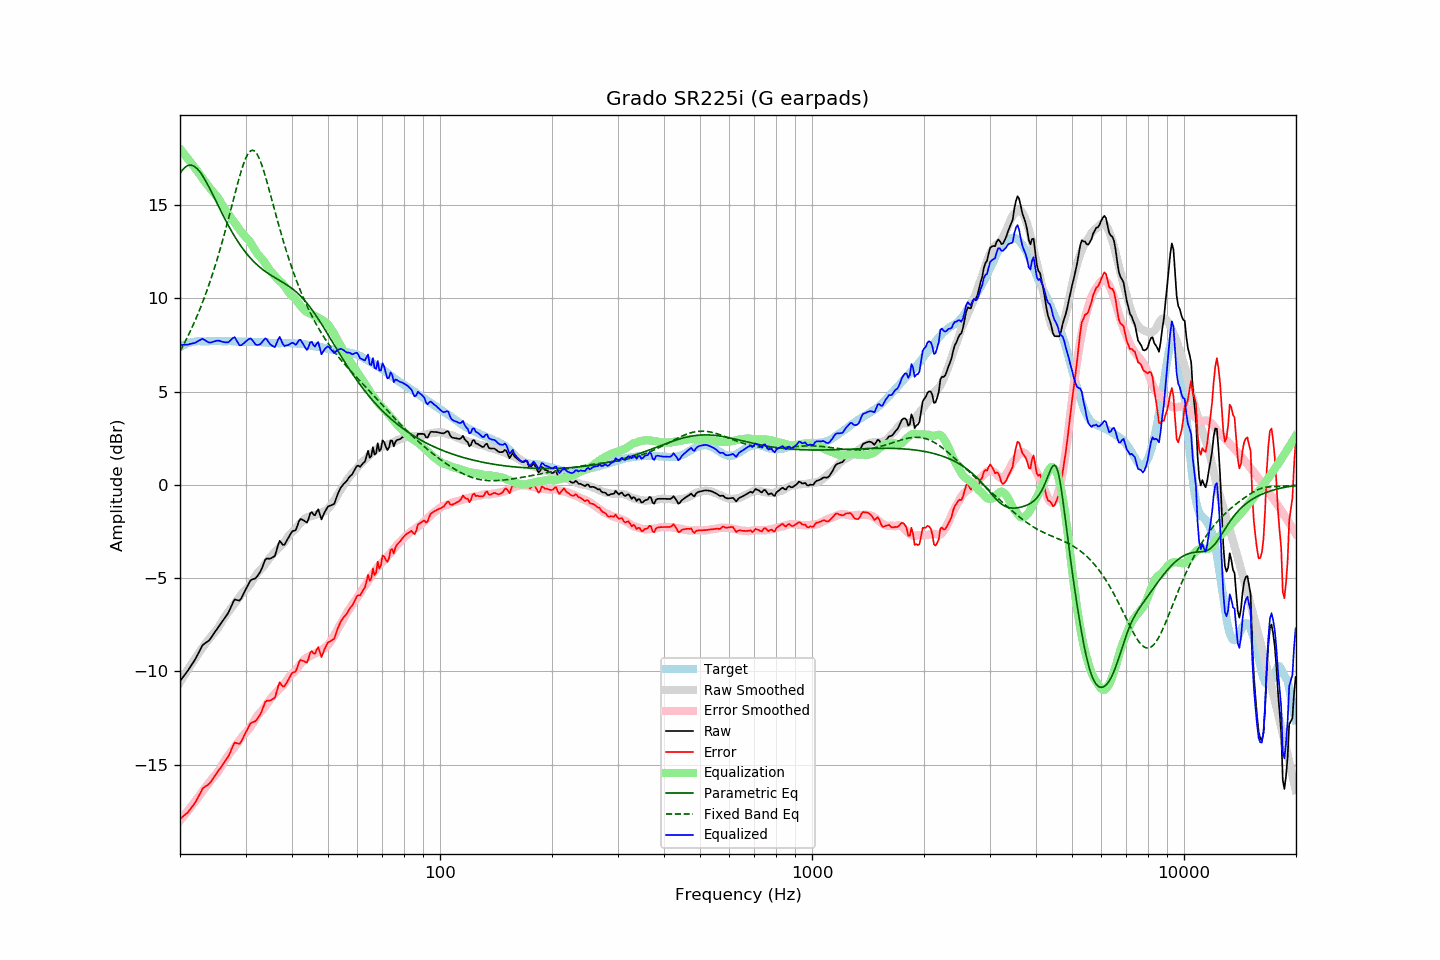

The data file committed next to this chart (first rows):
frequency, raw, error, smoothed, error_smoothed, equalization, parametric_eq, fixed_band_eq, equalized_raw, equalized_smoothed, target
20.00, -10.52, -17.90, -10.60, -18.01, 18.01, 16.69, 7.15, 7.49, 7.41, 7.38
20.20, -10.41, -17.84, -10.45, -17.90, 17.90, 16.81, 7.31, 7.49, 7.45, 7.43
20.40, -10.29, -17.77, -10.31, -17.79, 17.79, 16.92, 7.47, 7.50, 7.48, 7.48
20.61, -10.18, -17.69, -10.17, -17.68, 17.68, 17.01, 7.64, 7.50, 7.52, 7.51
20.81, -10.06, -17.62, -10.03, -17.57, 17.57, 17.07, 7.81, 7.51, 7.55, 7.56
21.02, -9.95, -17.55, -9.89, -17.46, 17.46, 17.11, 7.98, 7.51, 7.57, 7.60
21.23, -9.81, -17.43, -9.75, -17.35, 17.35, 17.13, 8.16, 7.54, 7.60, 7.62
21.44, -9.68, -17.32, -9.62, -17.24, 17.24, 17.13, 8.34, 7.56, 7.62, 7.64
21.66, -9.55, -17.21, -9.49, -17.13, 17.13, 17.11, 8.53, 7.58, 7.64, 7.66
21.87, -9.42, -17.09, -9.36, -17.02, 17.02, 17.06, 8.73, 7.60, 7.66, 7.67
22.09, -9.27, -16.96, -9.23, -16.91, 16.91, 17.00, 8.92, 7.64, 7.67, 7.69
22.31, -9.10, -16.80, -9.11, -16.79, 16.79, 16.91, 9.13, 7.70, 7.69, 7.70
22.54, -8.93, -16.63, -8.98, -16.67, 16.67, 16.81, 9.34, 7.74, 7.69, 7.70
22.76, -8.77, -16.46, -8.85, -16.55, 16.55, 16.70, 9.55, 7.78, 7.70, 7.70
22.99, -8.60, -16.29, -8.73, -16.43, 16.43, 16.57, 9.77, 7.83, 7.70, 7.69
23.22, -8.53, -16.22, -8.61, -16.31, 16.31, 16.43, 10.00, 7.78, 7.70, 7.68
23.45, -8.47, -16.15, -8.50, -16.20, 16.20, 16.28, 10.23, 7.73, 7.70, 7.68
23.69, -8.41, -16.10, -8.38, -16.08, 16.08, 16.12, 10.47, 7.67, 7.70, 7.69
23.92, -8.35, -16.04, -8.27, -15.97, 15.97, 15.96, 10.72, 7.62, 7.70, 7.69
24.16, -8.24, -15.94, -8.16, -15.86, 15.86, 15.79, 10.97, 7.63, 7.70, 7.70
24.40, -8.11, -15.82, -8.06, -15.76, 15.76, 15.62, 11.23, 7.65, 7.70, 7.71
24.65, -7.98, -15.68, -7.96, -15.66, 15.66, 15.45, 11.50, 7.68, 7.70, 7.70
24.89, -7.86, -15.56, -7.86, -15.56, 15.56, 15.27, 11.77, 7.70, 7.70, 7.70
25.14, -7.73, -15.43, -7.76, -15.46, 15.46, 15.09, 12.05, 7.73, 7.70, 7.70
25.39, -7.61, -15.31, -7.63, -15.33, 15.33, 14.92, 12.34, 7.73, 7.70, 7.71
25.65, -7.49, -15.20, -7.49, -15.20, 15.20, 14.74, 12.64, 7.71, 7.70, 7.71
25.91, -7.37, -15.07, -7.35, -15.05, 15.05, 14.57, 12.94, 7.67, 7.70, 7.69
26.16, -7.25, -14.94, -7.20, -14.90, 14.90, 14.40, 13.25, 7.65, 7.70, 7.69
26.43, -7.12, -14.81, -7.06, -14.76, 14.76, 14.23, 13.57, 7.64, 7.70, 7.69
26.69, -7.00, -14.69, -6.94, -14.63, 14.63, 14.07, 13.89, 7.63, 7.69, 7.69
26.96, -6.87, -14.57, -6.82, -14.51, 14.51, 13.91, 14.21, 7.64, 7.69, 7.70
27.23, -6.69, -14.39, -6.71, -14.40, 14.40, 13.76, 14.54, 7.70, 7.69, 7.70
27.50, -6.49, -14.19, -6.60, -14.28, 14.28, 13.60, 14.88, 7.79, 7.69, 7.70
27.77, -6.30, -13.98, -6.49, -14.17, 14.17, 13.46, 15.21, 7.87, 7.69, 7.69
28.05, -6.14, -13.82, -6.37, -14.05, 14.05, 13.31, 15.54, 7.91, 7.68, 7.68
28.33, -6.17, -13.84, -6.25, -13.93, 13.93, 13.17, 15.87, 7.76, 7.68, 7.67
28.62, -6.19, -13.86, -6.13, -13.81, 13.81, 13.04, 16.19, 7.62, 7.68, 7.67
28.90, -6.21, -13.89, -6.01, -13.69, 13.69, 12.91, 16.50, 7.48, 7.68, 7.68
29.19, -6.10, -13.77, -5.90, -13.58, 13.58, 12.79, 16.80, 7.48, 7.68, 7.67
29.48, -5.93, -13.61, -5.79, -13.47, 13.47, 12.67, 17.07, 7.54, 7.67, 7.68
29.78, -5.75, -13.42, -5.69, -13.37, 13.37, 12.55, 17.31, 7.61, 7.67, 7.67
30.08, -5.58, -13.26, -5.60, -13.27, 13.27, 12.44, 17.52, 7.69, 7.67, 7.68
30.38, -5.42, -13.09, -5.51, -13.18, 13.18, 12.33, 17.70, 7.76, 7.67, 7.67
30.68, -5.26, -12.93, -5.41, -13.08, 13.08, 12.23, 17.82, 7.82, 7.67, 7.67
30.99, -5.11, -12.78, -5.29, -12.96, 12.96, 12.13, 17.90, 7.85, 7.67, 7.66
31.30, -5.07, -12.73, -5.16, -12.82, 12.82, 12.04, 17.93, 7.75, 7.66, 7.66
31.61, -5.04, -12.70, -5.02, -12.68, 12.68, 11.95, 17.91, 7.64, 7.66, 7.66
31.93, -5.01, -12.67, -4.88, -12.53, 12.53, 11.87, 17.84, 7.52, 7.66, 7.66
32.24, -4.91, -12.55, -4.75, -12.40, 12.40, 11.79, 17.71, 7.49, 7.65, 7.64
32.57, -4.78, -12.43, -4.64, -12.29, 12.29, 11.71, 17.55, 7.51, 7.65, 7.65
32.89, -4.66, -12.31, -4.56, -12.20, 12.20, 11.64, 17.35, 7.54, 7.64, 7.65
33.22, -4.47, -12.10, -4.47, -12.11, 12.11, 11.57, 17.11, 7.64, 7.64, 7.64
33.55, -4.25, -11.88, -4.37, -12.00, 12.00, 11.50, 16.85, 7.75, 7.63, 7.63
33.89, -4.02, -11.64, -4.25, -11.88, 11.88, 11.44, 16.56, 7.85, 7.63, 7.62
34.23, -3.95, -11.58, -4.13, -11.75, 11.75, 11.38, 16.26, 7.80, 7.62, 7.63
34.57, -3.96, -11.57, -4.01, -11.63, 11.63, 11.32, 15.95, 7.67, 7.62, 7.61
34.92, -3.96, -11.57, -3.89, -11.50, 11.50, 11.26, 15.64, 7.54, 7.61, 7.61
35.27, -3.92, -11.53, -3.79, -11.39, 11.39, 11.21, 15.32, 7.47, 7.61, 7.60
35.62, -3.87, -11.47, -3.69, -11.29, 11.29, 11.16, 14.99, 7.42, 7.60, 7.60
35.97, -3.82, -11.41, -3.60, -11.20, 11.20, 11.10, 14.67, 7.38, 7.60, 7.60
... 635 more rows
